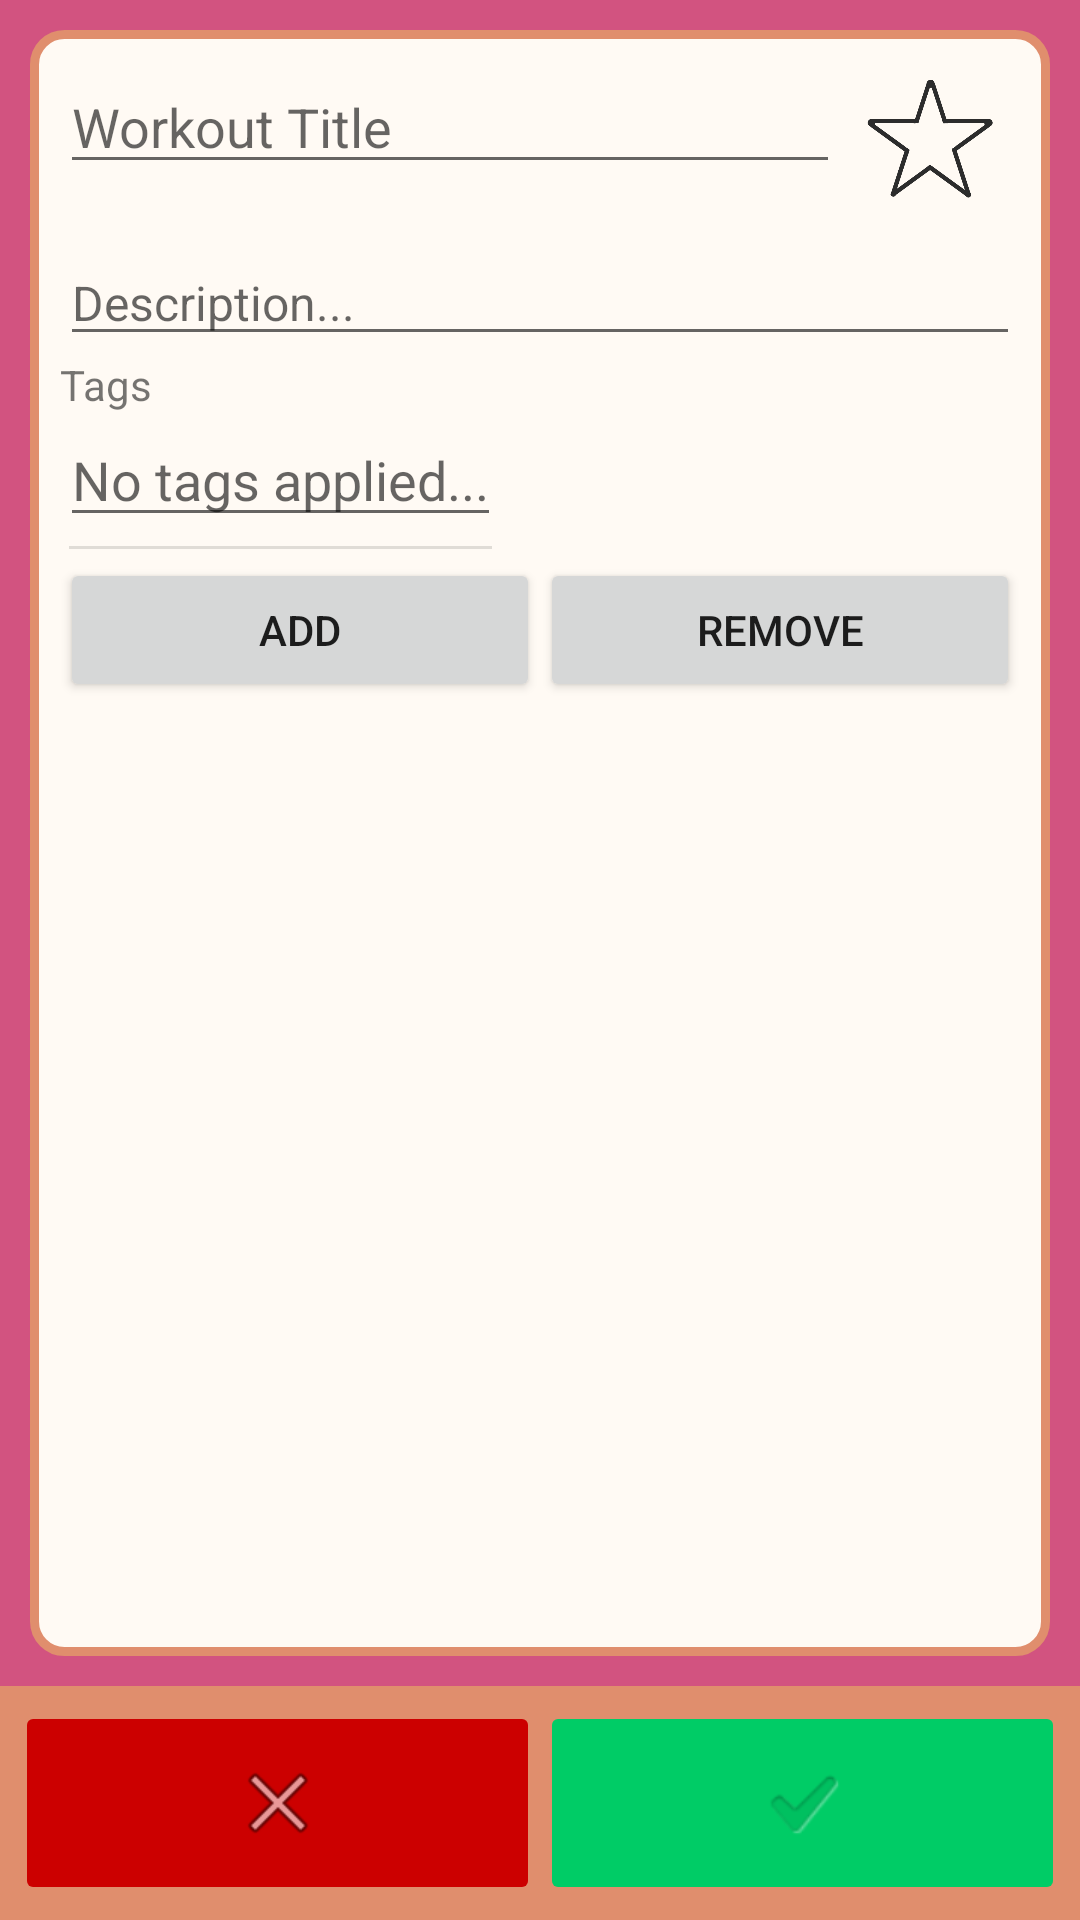

Layout XML and referenced resources for this Android screen:
<!-- AndroidManifest.xml: application theme Desert -->
<!-- res/layout/fragment_create_workout.xml -->
<?xml version="1.0" encoding="utf-8"?>
<LinearLayout xmlns:android="http://schemas.android.com/apk/res/android"
    xmlns:app="http://schemas.android.com/apk/res-auto"
    xmlns:tools="http://schemas.android.com/tools"
    android:layout_width="match_parent"
    android:layout_height="match_parent"
    android:orientation="vertical"
    tools:context=".Fragment.CreateWorkoutFragment">
    <LinearLayout
        style="@style/DesertInput"
        android:layout_width="match_parent"
        android:layout_height="0dp"
        android:layout_weight="1"
        android:orientation="vertical">
        <ScrollView
            android:layout_width="match_parent"
            android:layout_height="wrap_content">
            <TableLayout
                android:layout_width="match_parent"
                android:layout_height="match_parent">
                <TableRow
                    android:layout_height="wrap_content"
                    android:layout_width="match_parent">
                    <EditText
                        android:layout_width="0dp"
                        android:layout_weight="1"
                        android:layout_height="wrap_content"
                        android:id="@+id/workout_name_txt"
                        android:textSize="18sp"
                        android:hint="Workout Title"
                        android:inputType="text"/>

                    <ImageButton
                        android:layout_gravity="center_vertical"
                        android:id="@+id/fav_btn"
                        android:layout_width="60dp"
                        android:layout_height="60dp"
                        android:layout_margin="0dp"
                        android:padding="5dp"
                        android:scaleType="fitXY"
                        android:background="@null"
                        android:src="@drawable/ic_star"
                        android:text="Favourite button"></ImageButton>
                </TableRow>
                <TableRow
                    android:layout_height="wrap_content"
                    android:layout_width="match_parent">
                    <EditText
                        android:layout_width="0dp"
                        android:layout_weight="1"
                        android:layout_height="wrap_content"
                        android:id="@+id/description_txt"
                        android:textSize="16sp"
                        android:hint="Description..."
                        android:inputType="textMultiLine"/>
                </TableRow>
                <TableRow
                    android:layout_height="wrap_content"
                    android:layout_width="match_parent">
                    <TextView
                        android:layout_width="match_parent"
                        android:layout_height="wrap_content"
                        android:text="Tags"></TextView>
                </TableRow>
                <TableRow
                    android:layout_height="wrap_content"
                    android:layout_width="match_parent">
                    <EditText
                        android:layout_width="match_parent"
                        android:layout_height="wrap_content"
                        android:inputType="textMultiLine"
                        android:hint="No tags applied..."
                        android:id="@+id/tag_input"></EditText>
                </TableRow>
                <TableRow
                    android:layout_height="wrap_content"
                    android:layout_width="match_parent">
                    <View
                        android:id="@+id/divider"
                        android:layout_width="match_parent"
                        android:layout_height="1dp"
                        android:background="?android:attr/listDivider"
                        android:layout_margin="3dp"/>
                </TableRow>
                <TableRow>
                    <Button
                        android:layout_width="0dp"
                        android:layout_weight="1"
                        android:layout_height="wrap_content"
                        android:text="Add"
                        android:id="@+id/add_exercise_btn"></Button>
                    <Button
                        android:layout_width="0dp"
                        android:layout_weight="1"
                        android:layout_height="wrap_content"
                        android:text="Remove"
                        android:id="@+id/remove_exercise_btn"></Button>
                </TableRow>
                <TableRow>
                    <androidx.recyclerview.widget.RecyclerView
                        android:id="@+id/exercise_list_rv"
                        android:layout_weight="1"
                        android:layout_width="0dp"
                        android:layout_height="wrap_content" />
                </TableRow>
            </TableLayout>
        </ScrollView>
    </LinearLayout>
    <LinearLayout
        style="@style/DesertActionBar"
        android:paddingTop="5dp"
        android:paddingBottom="5dp"
        android:paddingLeft="20dp"
        android:paddingRight="20dp"
        android:layout_width="match_parent"
        android:layout_height="wrap_content"
        android:orientation="horizontal">
        <ImageButton
            android:id="@+id/cancel_btn"
            android:layout_width="0dp"
            android:layout_weight="1"
            android:layout_height="match_parent"
            android:layout_gravity="center_horizontal"
            android:backgroundTint="@color/dark_red"
            android:src="@android:drawable/ic_menu_close_clear_cancel"
            android:textColor="@color/white" />

        <ImageButton
            android:id="@+id/create_btn"
            android:layout_width="0dp"
            android:layout_weight="1"
            android:layout_height="match_parent"
            android:layout_gravity="center_horizontal"
            android:backgroundTint="@color/green"
            android:src="?android:attr/textCheckMark"
            android:text="Create"
            android:textColor="@color/white" />
    </LinearLayout>
</LinearLayout>
<!-- resources referenced by this layout -->
<resources>
  <color name="dark_red">#cc0000</color>
  <color name="green">#00cc66</color>
  <color name="white">#FFFFFFFF</color>
  <!-- drawable ic_star: png bitmap (drawable, 16091 bytes) -->
  <style name="DesertActionBar" parent="Desert">
          
          <item name="android:background">@color/desert_orange</item>
          <item name="android:padding">5dp</item>
      </style>
  <style name="DesertInput" parent="Desert">
          <item name="android:background">@drawable/rounded_background</item>
          <item name="android:layout_margin">10dp</item>
          <item name="android:padding">10dp</item>
      </style>
  <style name="Desert" parent="Theme.AppCompat.Light">
          
          <item name="colorPrimary">@color/desert_orange</item>
          
          <item name="colorAccent">@color/desert_yellow</item>
          
          <item name="android:colorPrimaryDark">@color/desert_red</item>
          
          <item name="android:windowBackground">@color/desert_red</item>
      </style>
  <color name="desert_orange">#E08E6D</color>
  <!-- drawable rounded_background (drawable) -->
  <?xml version="1.0" encoding="UTF-8"?>
  <shape xmlns:android="http://schemas.android.com/apk/res/android">
      <solid android:color="@color/desert_white"/>
      <stroke android:width="3dp" android:color="@color/desert_orange" />
      <corners android:radius="10dp"/>
      <padding android:left="0dp" android:top="0dp" android:right="0dp" android:bottom="0dp" />
  </shape>
  <color name="desert_yellow">#F6C391</color>
  <color name="desert_red">#D25380</color>
  <color name="desert_white">#FFFAF4</color>
</resources>
